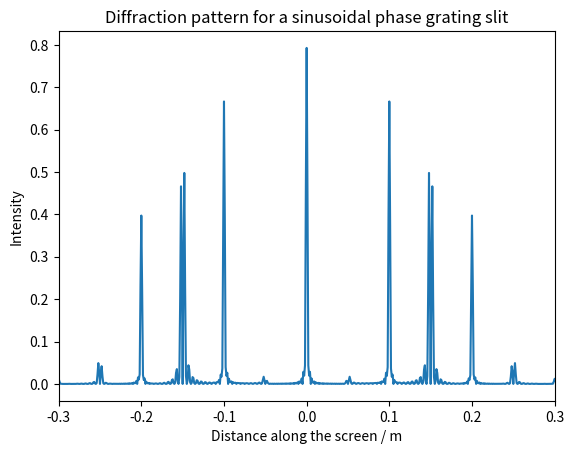

Source code (Python):
#!/usr/bin/env python3
# -*- coding: utf-8 -*-
"""
Created on Mon Feb 12 15:02:58 2018

[redacted]
"""

#Exercise 3A, Core task 2 - Diffraction pattern for sinusoidal phase grating

import numpy as np
import numpy.fft as fft
from numpy import pi, sin
import matplotlib.pyplot as plt

#Calculate edges of aperture:

def edges(N,L,d,delta):
    edges = [(L - d)/2, (L + d)/2]  #edges of aperture slit
    edges_no = [edges[0]/delta,edges[1]/delta]    #edges of aperture in number space    
    edges_no_int = np.rint(edges_no).astype(int)    #convert to integers for array
    return edges_no_int[0], edges_no_int[1]

#Function to creates single slit aperture: 

def singleslit(N,L,d,delta):
    
    slit = np.zeros(N)  #aperture array
    slit_edge1, slit_edge2 = edges(N,L,d,delta) #edges of array
    slit[slit_edge1:slit_edge2] = 1   #set slit values in aperture array to 1
    return slit

#Function to creates sinusoidal phase grating:

def sinslit(N,L,d,delta,s,m):
    
    slit = np.zeros(int(N),dtype=complex)  #aperture array
    slit_edge1, slit_edge2 = edges(N,L,d,delta) #edges of array
        
    #Adds sinusoidal phase correction within slit width:
    
    for i in range(slit_edge1,slit_edge2):
        if i<=(int(N/2)):
            phi = (m/2)*sin(((L/2) - (i*delta))*2*pi/s)
        else:
            phi = (m/2)*sin((-(L/2) + (i*delta))*2*pi/s)
            
        slit[i] = 1.0*np.exp(1j*phi)
        
    return slit

def fft_slit(N,delta,slit,lambda_0,D,L,d):
    
    j = np.arange(int(N))
    y = (j-(N/2))*lambda_0 * D / L
    
    ft_aperture = fft.fftshift(fft.fft(slit))
    
    intensity = (2*pi/(lambda_0*D)) * delta**2 * (abs(ft_aperture))**2  
    
    return intensity, y

#Constants:
    
N = 2 ** 22  #Size of array
L = 5.0 * 10 ** (-3)  #Total extent of the aperture
D = 10.0     #Distance to screen
d = 2.0 * 10 ** (-3)    #Slit width
lambda_0 = 500.0 * 10 **(-9)  #Wavelength
s = 100.0 * 10**(-6)
m = 8.0

delta = L/N     #width of point in array


#Create aperture array and use to calculate intensity of diffraction pattern:

slit = sinslit(N,L,d,delta,s,m)
intensity, y = fft_slit(N,delta,slit,lambda_0,D,L,d)

#Plot and save graph

plt.plot(y,intensity)
plt.xlim(-0.3,0.3)
plt.xlabel("Distance along the screen / m")
plt.ylabel("Intensity")
plt.title("Diffraction pattern for a sinusoidal phase grating slit")
plt.savefig('Sin.eps', format='eps', dpi=1000)
plt.show()
